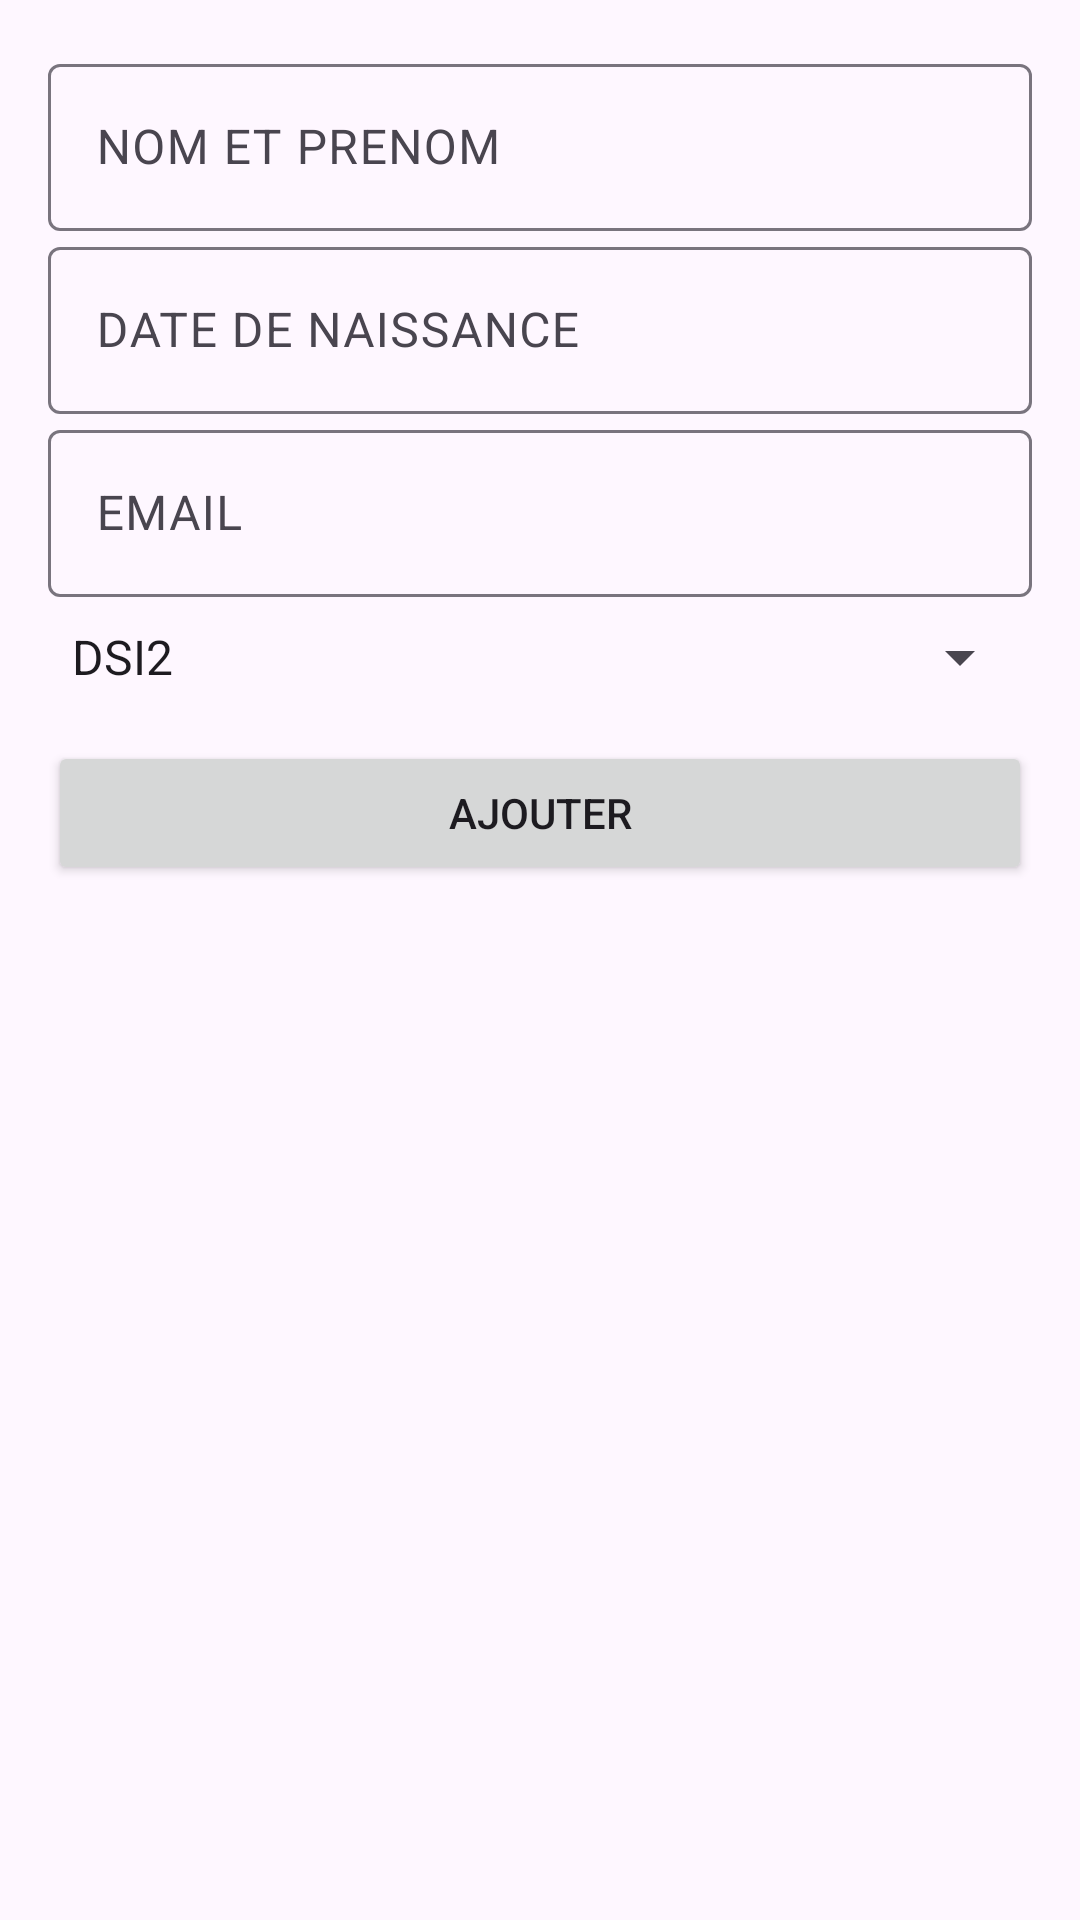

Here is an Android app screen rendered from its layout file. Give the layout XML and the strings, colors and styles it references.
<!-- AndroidManifest.xml: application theme Theme.FicheEtudiant -->
<!-- res/layout/activity_main.xml -->
<?xml version="1.0" encoding="utf-8"?>
<androidx.coordinatorlayout.widget.CoordinatorLayout
    xmlns:android="http://schemas.android.com/apk/res/android"
    xmlns:app="http://schemas.android.com/apk/res-auto"
    android:id="@+id/main"
    android:layout_width="match_parent"
    android:layout_height="match_parent">

    <LinearLayout
        android:layout_width="match_parent"
        android:layout_height="wrap_content"
        android:orientation="vertical"
        android:padding="16dp">

        
        <com.google.android.material.textfield.TextInputLayout
            android:id="@+id/input_layout_nom"
            android:layout_width="match_parent"
            android:layout_height="wrap_content"
            android:hint="NOM ET PRENOM">

            <com.google.android.material.textfield.TextInputEditText
                android:id="@+id/id_nom"
                android:layout_width="match_parent"
                android:layout_height="wrap_content"
                android:inputType="textPersonName" />
        </com.google.android.material.textfield.TextInputLayout>

        
        <com.google.android.material.textfield.TextInputLayout
            android:id="@+id/input_layout_date"
            android:layout_width="match_parent"
            android:layout_height="wrap_content"
            android:hint="DATE DE NAISSANCE">

            <com.google.android.material.textfield.TextInputEditText
                android:id="@+id/id_date"
                android:layout_width="match_parent"
                android:layout_height="wrap_content"
                android:clickable="true"
                android:focusable="false"
                android:inputType="none" />
        </com.google.android.material.textfield.TextInputLayout>

        
        <com.google.android.material.textfield.TextInputLayout
            android:id="@+id/input_layout_email"
            android:layout_width="match_parent"
            android:layout_height="wrap_content"
            android:hint="EMAIL">

            <com.google.android.material.textfield.TextInputEditText
                android:id="@+id/id_email"
                android:layout_width="match_parent"
                android:layout_height="wrap_content"
                android:inputType="textEmailAddress" />
        </com.google.android.material.textfield.TextInputLayout>

        
        <Spinner
            android:id="@+id/spinnerClasse"
            android:layout_width="match_parent"
            android:layout_height="wrap_content"
            android:layout_marginTop="8dp"
            android:entries="@array/classe" />

        
        <Button
            android:id="@+id/btnAdd"
            android:layout_width="match_parent"
            android:layout_height="wrap_content"
            android:layout_marginTop="16dp"
            android:text="Ajouter" />

    </LinearLayout>
</androidx.coordinatorlayout.widget.CoordinatorLayout>
<!-- resources referenced by this layout -->
<resources>
  <string-array name="classe">
          <item>DSI2</item>
          <item>DSI3</item>
          <item>RSI2</item>
          <item>RSI3</item>
          <item>SEM2</item>
          <item>SEM3</item>
      </string-array>
  <style name="Theme.FicheEtudiant" parent="Base.Theme.FicheEtudiant" />
  <style name="Base.Theme.FicheEtudiant" parent="Theme.Material3.DayNight.NoActionBar">
          
          
      </style>
</resources>
